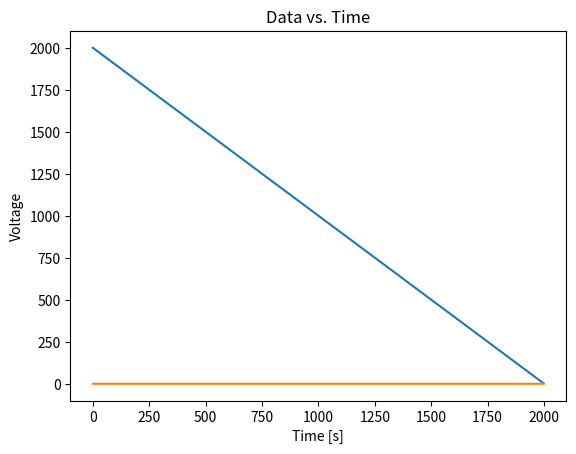

Write the Python code that produced this figure.
#!/usr/bin/env python3
# -*- coding: utf-8 -*-
"""
Created on Tue Oct 30 12:54:37 2018

[redacted]
"""

import scipy.io as sio
import matplotlib.pyplot as plt
import numpy as np
from scipy import signal
from matplotlib.pyplot import xlabel, ylabel, plot, show, title, xlim, ylim
from matplotlib import rcParams

""" 
random noise
x = np.random.normal(0,1,500)
y = np.random.normal(0,1,500)
"""

T = 2
dt = 0.001
samples = T / dt
t = np.arange(0, T, dt)
time = int(samples)

x = np.zeros(time)
y = np.zeros(time)

for i in range(0,time):
    x[i] = np.cos(2*np.pi*10*i)
    y[i] = np.sin(2*np.pi*10*i)
    x = x + x[i]
    y = y + y[i]
"""
Nx = x.shape[0]  # Define the total number of data points
Ny = y.shape[0]
df = 1/T #define freq resolution
fNQ = dt/2 #define Nyquist freq
"""

#Plotting Data
plt.figure()
plt.plot(x)
plt.plot(y)
xlabel('Time [s]')  # Label the time axis
ylabel('Voltage')  # ... and the voltage axis
title ('Data vs. Time')
plt.show()
"""
#Power for X
mn = x.mean()  # Compute the mean of the data
vr = x.var()   # Compute the variance of the data
sd = x.std()   # Compute the standard deviation of the data

xf = np.fft.fft(x - x.mean())  # Compute Fourier transform of x
Sxx = 2 * dt ** 2 / T * (xf * np.conj(xf))  # Compute spectrum
Sxx = Sxx[:int(len(x) / 2)]  # Ignore negative frequencies
fNQ = 1 / dt / 2  # Determine Nyquist frequency
faxis = np.arange(0,fNQ,df)  # Construct frequency axis

#Power for Y
mn = y.mean()  # Compute the mean of the data
vr = y.var()   # Compute the variance of the data
sd = y.std()   # Compute the standard deviation of the data

yf = np.fft.fft(y - y.mean())  # Compute Fourier transform of x
Sxy = 2 * dt ** 2 / T * (yf * np.conj(yf))  # Compute spectrum
Sxy = Sxy[:int(len(y) / 2)]  # Ignore negative frequencies
fNQ = 1 / dt / 2  # Determine Nyquist frequency
faxis = np.arange(0,fNQ,df)  # Construct frequency axis

#Plot Power Spectrum for Both X and Y
plt.figure()
plt.plot(faxis, np.real(Sxx))  # Plot spectrum vs frequency
plt.plot(faxis, np.real(Sxy))  # Plot spectrum vs frequency
plt.xlim([0, 100])  # Select frequency range
xlabel('Frequency [Hz]')  # Label the axes
ylabel('Power [$\mu V^2$/Hz]')
title ('Power Spectrum')
plt.show() 


#Cross Covariance
x1 = x - np.mean(x)		# Define one time series,
y1 = y - np.mean(y)		# ... and another.
xc=1/Nx*np.correlate(x1,y1,2)	        # ... and compute their cross covariance.
lags = np.arange(-Nx+1,Nx)            # Create a lag axis,
plot(lags*dt,xc)					# ... and plot the cross covariance vs lags in time.
xlim([-0.2, 0.2])
xlabel('Lag [s]')					#... with axes labelled.
ylabel('Cross covariance');
      
#Coherence
K = np.shape(x)[0]			        # Define the number of trials.
N = np.shape(x)[0]                     # Define number of points in each trial.
f = np.fft.rfftfreq(N, dt)             # Define a frequency axis
Sxx = np.zeros([K,int(N/2+1)])		    # Create variables to save the spectra,
Syy = np.zeros([K,int(N/2+1)])
Sxy = np.zeros([K,int(N/2+1)], dtype=complex)
for k in range(K):			                      # For each trial,
    x=x[k]-np.mean(x[k])                    # Get the data from each electrode,
    y=y[k]-np.mean(y[k])
    xf  = np.fft.rfft(x-np.mean(x))               # ... compute Fourier transform,
    yf  = np.fft.rfft(y-np.mean(y))
    Sxx[k] = 2*dt**2/T *np.real(xf*np.conj(xf)) # ... and compute the spectra.
    Syy[k] = 2*dt**2/T *np.real(yf*np.conj(yf))
    Sxy[k] = 2*dt**2/T *       (xf*np.conj(yf))

Sxx = np.mean(Sxx,0)		                      # Average the spectra across trials,
Syy = np.mean(Syy,0)
Sxy = np.mean(Sxy,0)

cohr = np.abs(Sxy) / (np.sqrt(Sxx) * np.sqrt(Syy))# ... and compute the coherence.

plot(f, cohr);		                              # Plot coherence vs frequency,
xlim([0, 50])			                          # ... in chosen frequency range,
ylim([0, 1])                                      # ... with y-axis scaled,
xlabel('Frequency [Hz]')                          # ... and with axes labelled.
ylabel('Coherence');
"""